pico-8 play session: no input (idle), after a click and taps of 🅾, ❎, 🅾+❎, 🅾 in the second before t = 0

[t = 1 s] idle ~1s (no d-pad/buttons)
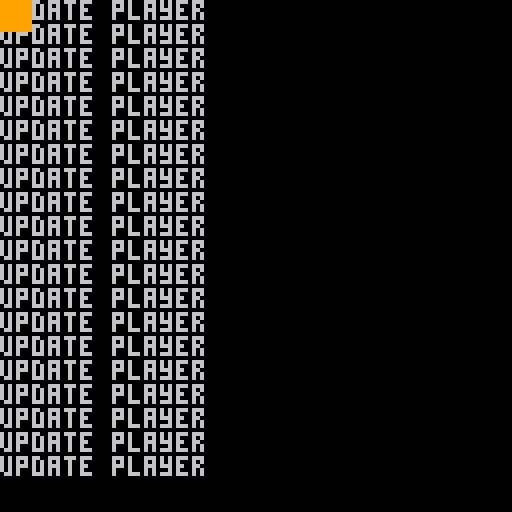

pico-8 cartridge
version 18
__lua__
-- actortest
-- martin linklater

-- colours
col_black=0
col_dark_blue=1
col_dark_purple=2
col_dark_green=3
col_brown=4
col_dark_gray=5
col_light_gray=6
col_white=7
col_red=8
col_orange=9
col_yellow=10
col_green=11
col_blue=12
col_indigo=13
col_pink=14
col_peach=15
-- 3 element vector

vec3={}

function vec3.add(a, b)
	return vec3.new(a.x+b.x, a.y+b.y, a.z+b.z)
end

function vec3.sub(a, b)
	return vec3.new(a.x-b.x, a.y-b.y, a.z-b.z)
end

function vec3_tostring( a )
	return ("{" .. a.x .. "," .. a.y .. "," .. a.z .. "}")
end


function vec3.dot(a, b)
	return a.x * b.x + a.y * b.y + a.z * b.z
end

function vec3.cross(a,b)
	return vec3.new(a.y*b.z-a.z*b.y, a.z*b.x+a.x*b.z, a.x*b.y+a.y*b.x)
end

vec3.mt = {
	__index = vec3,
	__add = vec3.add,
	__sub = vec3.sub,
	__mul = vec3.cross,
	__div = vec3.dot
}

function vec3.new(x,y,z)
	local vec = {}
	vec.class = "vec3"
	setmetatable(vec, vec3.mt)

	-- set values based on params
	if x ~= nil then
		if type(x) == "table" then
			if getmetatable(x) == vec3.mt then
				vec.x = x.x
				vec.y = x.y
				vec.z = x.z
			else
				vec.x = x[1]
				vec.y = x[2]
				vec.z = x[3]
			end
		else
			vec.x = x
			vec.y = y
			vec.z = z
		end
	else
		vec.x = 0
		vec.y = 0
		vec.z = 0
	end

	return vec
end


actorlist = {}

-- actor base class

cactor={}

cactor.__index=cactor

function cactor:update()
	print("update " .. self.class)
end

function cactor:draw()
	spr(self.sprite, self.x, self.y)
end

function cactor:new(x,y,sprite)
	local a={}
	a.class = "cactor"
	setmetatable(a, self)
	a.x=x
	a.y=y
	a.sprite=sprite
	add(actorlist,a)
	return a
end

function cactor:delete()
	del(actorlist,self)
	return nil
end

function inherits_from(baseclass)
	local new_class={}
	new_class.__index=baseclass
	setmetatable(new_class, new_class)
	return new_class
end


-- define cplayer class
cplayer = inherits_from(cactor)

function cplayer:new(x,y,s)
 local newinst={}
 newinst.class="player"
 setmetatable(newinst,cplayer)
 newinst.x=x
 newinst.y=y
 newinst.sprite=s
 return newinst
end

-- declare a player
player=cplayer:new(0,0,1)

function _init()
end

function _update()
 player:update()
end

function _draw()
 player:draw()
end
__gfx__
00000000999999998888888811111111aaaaaaaa2222222233333333bbbbbbbbcccccccc66666666000000000007700000000000000770000000000000000000
00000000999999998888888811111111aaaaaaaa2222222233333333bbbbbbbbcccccccc66666666000007000077770000700000000770000000000000000000
00000000999999998888888811111111aaaaaaaa2222222233333333bbbbbbbbcccccccc66666666000007700777777007700000000770000000000000000000
00000000999999998888888811111111aaaaaaaa2222222233333333bbbbbbbbcccccccc66666666777777770007700077777777000770000000000000000000
00000000999999998888888811111111aaaaaaaa2222222233333333bbbbbbbbcccccccc66666666777777770007700077777777000770000000000000000000
00000000999999998888888811111111aaaaaaaa2222222233333333bbbbbbbbcccccccc66666666000007700007700007700000077777700000000000000000
00000000999999998888888811111111aaaaaaaa2222222233333333bbbbbbbbcccccccc66666666000007000007700000700000007777000000000000000000
00000000999999998888888811111111aaaaaaaa2222222233333333bbbbbbbbcccccccc66666666000000000007700000000000000770000000000000000000
00000000000000000000000000000000000000000000000000000000000000000000000000000000000000000000000000000000000000000000000000000000
07777770000000000000000000000000000000000000000000000000000000000000000000000000000000000000000000000000000000000000000000000000
07777770000000000000000000000000000000000000000000000000000000000000000000000000000000000000000000000000000000000000000000000000
07777770000000000000000000000000000000000000000000000000000000000000000000000000000000000000000000000000000000000000000000000000
07777770000000000000000000000000000000000000000000000000000000000000000000000000000000000000000000000000000000000000000000000000
07777770000000000000000000000000000000000000000000000000000000000000000000000000000000000000000000000000000000000000000000000000
07777770000000000000000000000000000000000000000000000000000000000000000000000000000000000000000000000000000000000000000000000000
__map__
0707070707070709090707070707070700000000000000000000000000000000000000000000000000000000000000000000000000000000000000000000000000000000000000000000000000000000000000000000000000000000000000000000000000000000000000000000000000000000000000000000000000000000
0909090909090909090909090909090900000000000000000000000000000000000000000000000000000000000000000000000000000000000000000000000000000000000000000000000000000000000000000000000000000000000000000000000000000000000000000000000000000000000000000000000000000000
0909090909090909090909090909090900000000000000000000000000000000000000000000000000000000000000000000000000000000000000000000000000000000000000000000000000000000000000000000000000000000000000000000000000000000000000000000000000000000000000000000000000000000
0909090909090909090909090909090900000000000000000000000000000000000000000000000000000000000000000000000000000000000000000000000000000000000000000000000000000000000000000000000000000000000000000000000000000000000000000000000000000000000000000000000000000000
0909090909090909090909090909090900000000000000000000000000000000000000000000000000000000000000000000000000000000000000000000000000000000000000000000000000000000000000000000000000000000000000000000000000000000000000000000000000000000000000000000000000000000
0909090909090909090909090909090900000000000000000000000000000000000000000000000000000000000000000000000000000000000000000000000000000000000000000000000000000000000000000000000000000000000000000000000000000000000000000000000000000000000000000000000000000000
0909090909090909090909090909090900000000000000000000000000000000000000000000000000000000000000000000000000000000000000000000000000000000000000000000000000000000000000000000000000000000000000000000000000000000000000000000000000000000000000000000000000000000
0909090909090909090909090909090900000000000000000000000000000000000000000000000000000000000000000000000000000000000000000000000000000000000000000000000000000000000000000000000000000000000000000000000000000000000000000000000000000000000000000000000000000000
0909090909090909090909090909090900000000000000000000000000000000000000000000000000000000000000000000000000000000000000000000000000000000000000000000000000000000000000000000000000000000000000000000000000000000000000000000000000000000000000000000000000000000
0909090909090909090909090909090900000000000000000000000000000000000000000000000000000000000000000000000000000000000000000000000000000000000000000000000000000000000000000000000000000000000000000000000000000000000000000000000000000000000000000000000000000000
0909090909090909090909090909090900000000000000000000000000000000000000000000000000000000000000000000000000000000000000000000000000000000000000000000000000000000000000000000000000000000000000000000000000000000000000000000000000000000000000000000000000000000
0909090909090909090909090909090900000000000000000000000000000000000000000000000000000000000000000000000000000000000000000000000000000000000000000000000000000000000000000000000000000000000000000000000000000000000000000000000000000000000000000000000000000000
0909090909090909090909090909090900000000000000000000000000000000000000000000000000000000000000000000000000000000000000000000000000000000000000000000000000000000000000000000000000000000000000000000000000000000000000000000000000000000000000000000000000000000
0909090909090909090909090909090900000000000000000000000000000000000000000000000000000000000000000000000000000000000000000000000000000000000000000000000000000000000000000000000000000000000000000000000000000000000000000000000000000000000000000000000000000000
0909090909090909090909090909090900000000000000000000000000000000000000000000000000000000000000000000000000000000000000000000000000000000000000000000000000000000000000000000000000000000000000000000000000000000000000000000000000000000000000000000000000000000
0707070707070707070707070707070700000000000000000000000000000000000000000000000000000000000000000000000000000000000000000000000000000000000000000000000000000000000000000000000000000000000000000000000000000000000000000000000000000000000000000000000000000000
